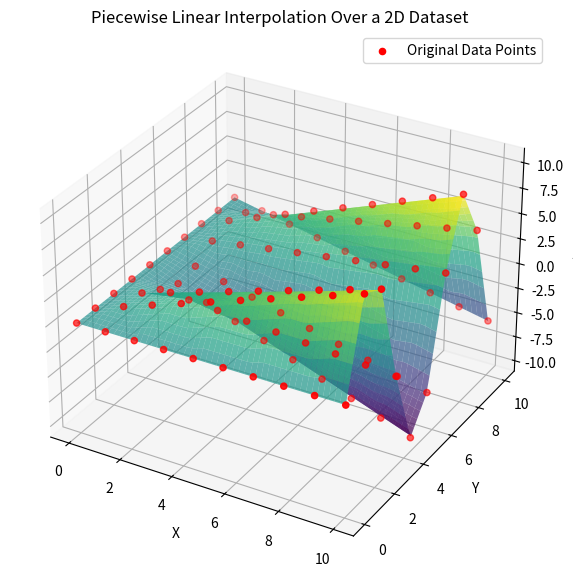

Here is the Python script that generated this plot:
import numpy as np
import pandas as pd
import matplotlib.pyplot as plt
from mpl_toolkits.mplot3d import Axes3D
from scipy.interpolate import LinearNDInterpolator

# Create a 2D dataset
x_2d, y_2d = np.meshgrid(np.linspace(0, 10, 10), np.linspace(0, 10, 10))
z_2d = x_2d * np.sin(y_2d)

# Flatten the 2D arrays
x_flat = x_2d.flatten()
y_flat = y_2d.flatten()
z_flat = z_2d.flatten()

print("x", x_2d)
print(x_2d.shape)
print("x_flat", x_flat)
print(x_flat.shape)

# Piecewise linear interpolation
interpolator = LinearNDInterpolator(list(zip(x_flat, y_flat)), z_flat)

# Define a grid for visualization
x_vis, y_vis = np.meshgrid(np.linspace(0, 10, 50), np.linspace(0, 10, 50))
z_vis = interpolator(x_vis, y_vis)
print("x_vis shape", x_vis.shape)
print("z_vis shape", z_vis.shape)

# Plotting
fig = plt.figure(figsize=(12, 7))
ax = fig.add_subplot(111, projection='3d')
ax.scatter(x_flat, y_flat, z_flat, color='r', label='Original Data Points')
ax.plot_surface(x_vis, y_vis, z_vis, cmap='viridis', edgecolor='none', alpha=0.7)
ax.set_xlabel('X')
ax.set_ylabel('Y')
ax.set_zlabel('Z')
ax.set_title('Piecewise Linear Interpolation Over a 2D Dataset')
ax.legend()
plt.show()

# Compare interpolated values with actual values for new points
x_compare = np.array([1, 3])
y_compare = np.array([2, 4])
z_actual = x_compare * np.sin(y_compare)
z_predicted = interpolator(x_compare, y_compare)
comparison = np.vstack((z_actual, z_predicted, np.abs(z_actual - z_predicted))).T

# Create a comparison dataframe
comparison_df = pd.DataFrame(comparison, columns=['Z Actual', 'Z Predicted', 'Absolute Error'])
comparison_df.index = ['Point {}'.format(i + 1) for i in range(len(x_compare))]
print(comparison_df)